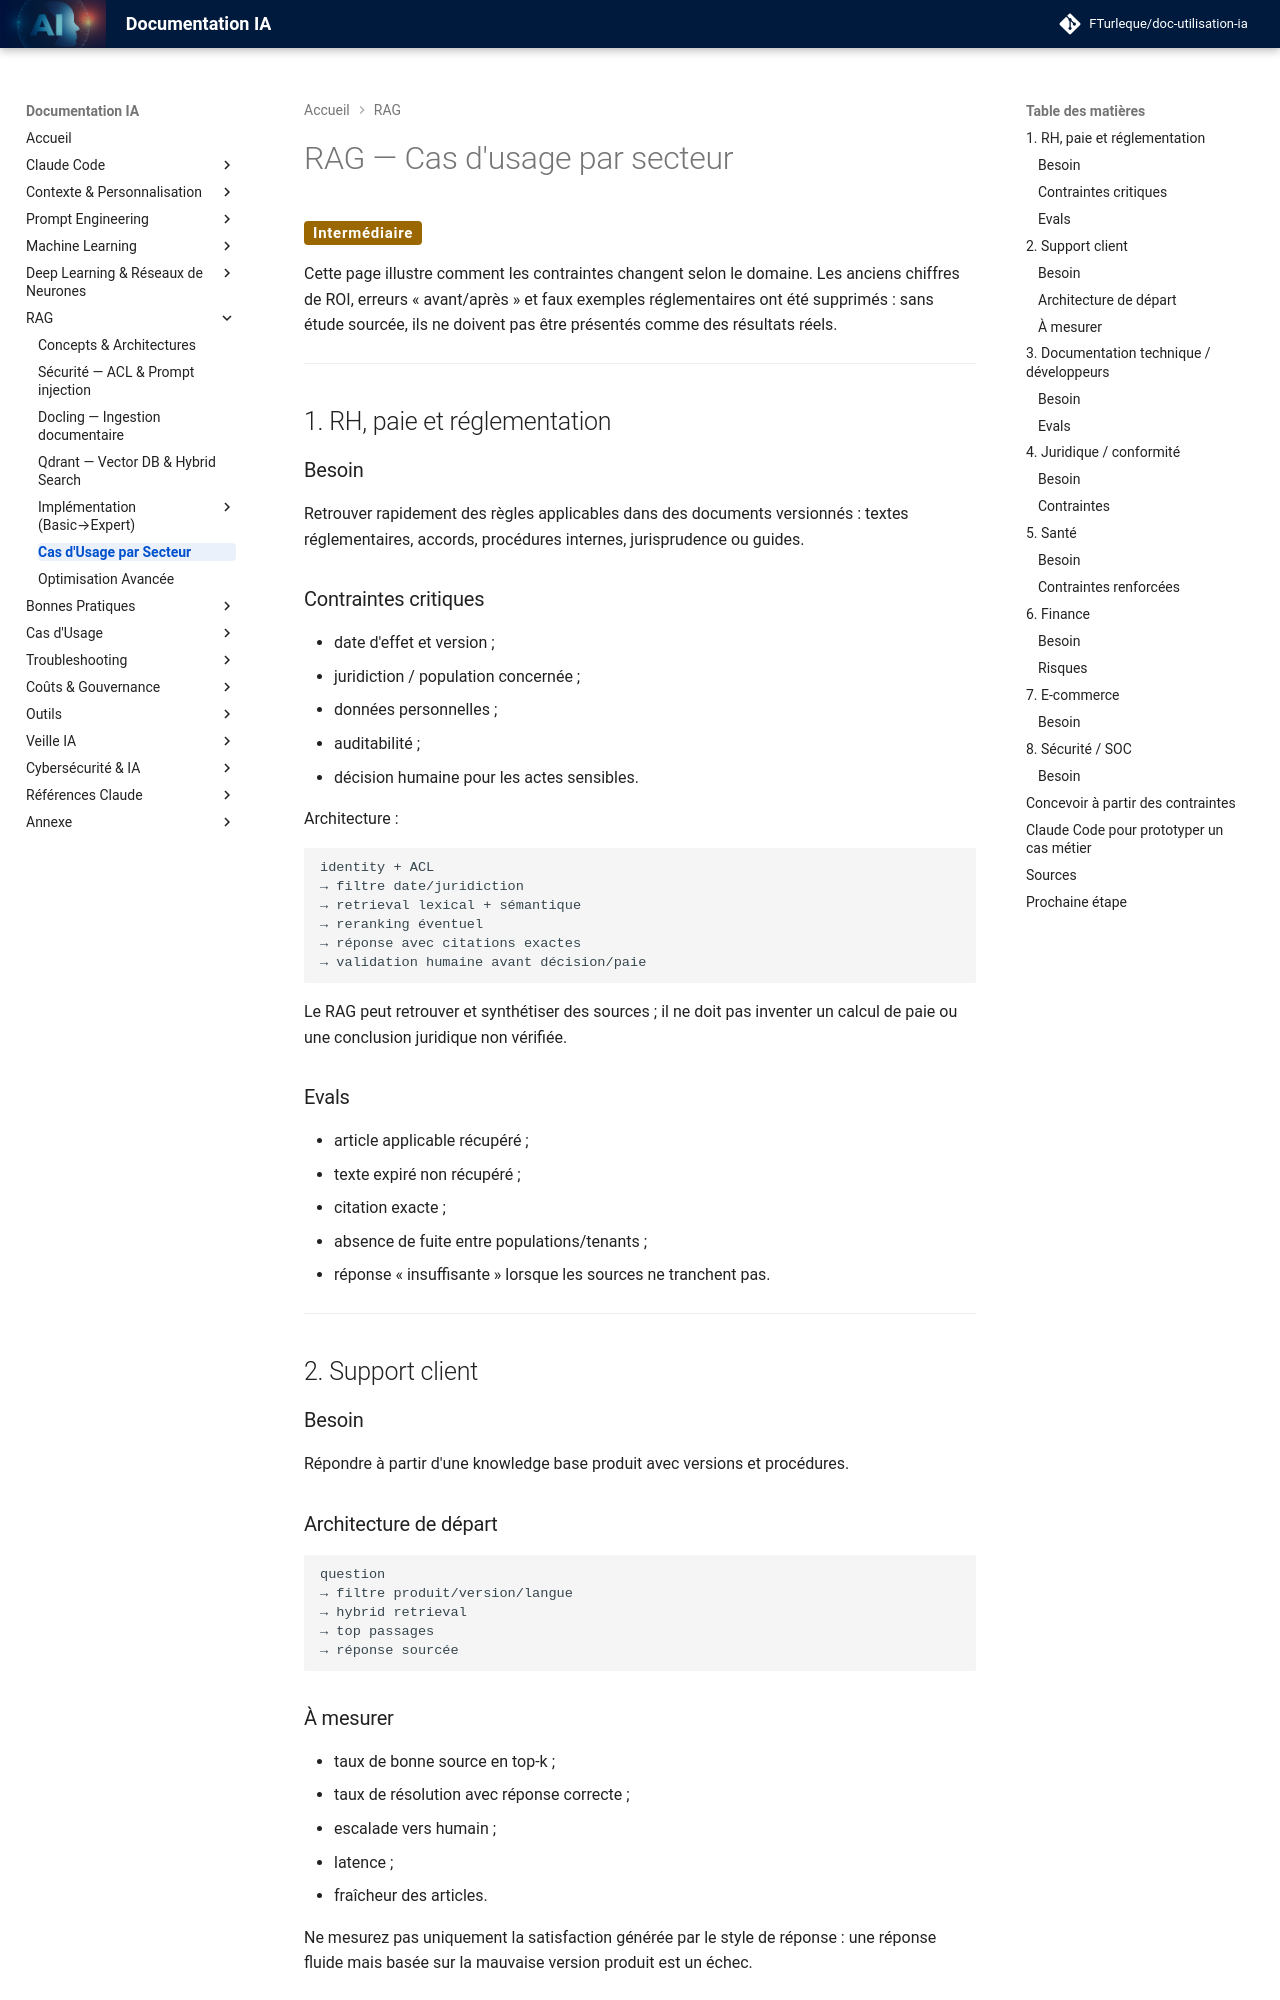

repository: FTurleque/doc-utilisation-ia · page: chapitre-7-rag/cas-usage-secteurs/index.html · generator: mkdocs

# RAG — Cas d'usage par secteur

<span class="badge-intermediate">Intermédiaire</span>

Cette page illustre comment les contraintes changent selon le domaine. Les anciens chiffres de ROI, erreurs « avant/après » et faux exemples réglementaires ont été supprimés : sans étude sourcée, ils ne doivent pas être présentés comme des résultats réels.

---

## 1. RH, paie et réglementation

### Besoin

Retrouver rapidement des règles applicables dans des documents versionnés : textes réglementaires, accords, procédures internes, jurisprudence ou guides.

### Contraintes critiques

- date d'effet et version ;
- juridiction / population concernée ;
- données personnelles ;
- auditabilité ;
- décision humaine pour les actes sensibles.

Architecture :

```text
identity + ACL
→ filtre date/juridiction
→ retrieval lexical + sémantique
→ reranking éventuel
→ réponse avec citations exactes
→ validation humaine avant décision/paie
```

Le RAG peut retrouver et synthétiser des sources ; il ne doit pas inventer un calcul de paie ou une conclusion juridique non vérifiée.

### Evals

- article applicable récupéré ;
- texte expiré non récupéré ;
- citation exacte ;
- absence de fuite entre populations/tenants ;
- réponse « insuffisante » lorsque les sources ne tranchent pas.

---

## 2. Support client

### Besoin

Répondre à partir d'une knowledge base produit avec versions et procédures.

### Architecture de départ

```text
question
→ filtre produit/version/langue
→ hybrid retrieval
→ top passages
→ réponse sourcée
```

### À mesurer

- taux de bonne source en top-k ;
- taux de résolution avec réponse correcte ;
- escalade vers humain ;
- latence ;
- fraîcheur des articles.

Ne mesurez pas uniquement la satisfaction générée par le style de réponse : une réponse fluide mais basée sur la mauvaise version produit est un échec.

---
